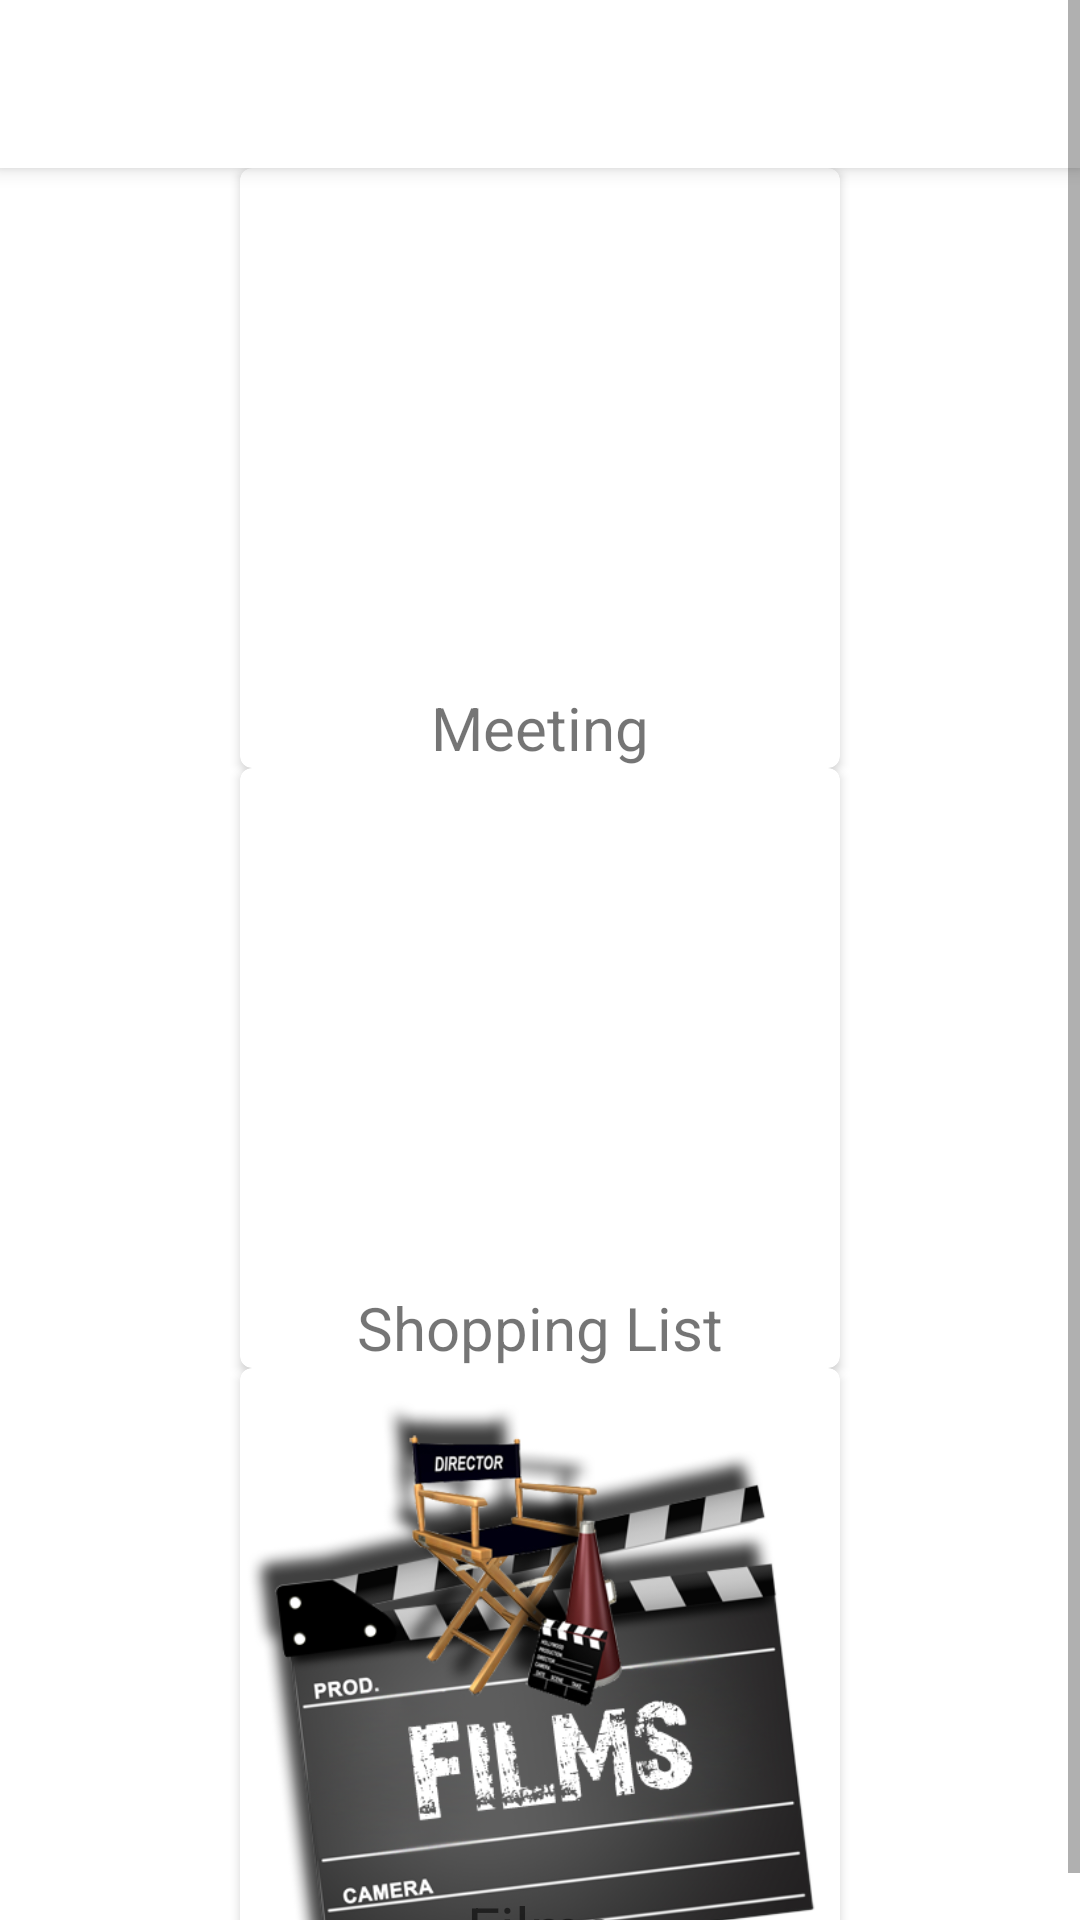

The Android layout XML behind this screen, and the referenced resources:
<!-- AndroidManifest.xml: application theme AppTheme -->
<!-- res/layout/add_task_screen.xml -->
<?xml version="1.0" encoding="utf-8"?>
<ScrollView xmlns:android="http://schemas.android.com/apk/res/android"
    xmlns:app="http://schemas.android.com/apk/res-auto"
    xmlns:card_view="http://schemas.android.com/apk/res-auto"
    xmlns:tools="http://schemas.android.com/tools"
    android:layout_width="match_parent"
    android:layout_height="match_parent"
    android:background="@color/white"
    android:fillViewport="true">

    <LinearLayout
        android:layout_width="match_parent"
        android:layout_height="match_parent"
        android:orientation="vertical">

        <android.support.v7.widget.Toolbar
            android:id="@+id/add_task_screen_toolbar"
            android:layout_width="match_parent"
            android:layout_height="?attr/actionBarSize"
            android:background="@color/white"
            android:elevation="4dp"
            android:theme="@style/ThemeOverlay.AppCompat.ActionBar"
            app:popupTheme="@style/ThemeOverlay.AppCompat.Light" />

        <android.support.v7.widget.CardView xmlns:card_view="http://schemas.android.com/apk/res-auto"
            android:id="@+id/meeting_card"
            android:layout_width="200dp"
            android:layout_height="200dp"
            android:layout_gravity="center"
            card_view:cardCornerRadius="4dp">

            <ImageView
                android:layout_width="match_parent"
                android:layout_height="match_parent"
                android:src="@drawable/meeting" />

            <TextView
                android:layout_width="match_parent"
                android:layout_height="match_parent"
                android:gravity="center_horizontal|bottom"
                android:text="Meeting"
                android:textSize="20sp" />
        </android.support.v7.widget.CardView>

        <android.support.v7.widget.CardView xmlns:card_view="http://schemas.android.com/apk/res-auto"
            android:id="@+id/shopping_card"
            android:layout_width="200dp"
            android:layout_height="200dp"
            android:layout_gravity="center"
            card_view:cardCornerRadius="4dp">

            <ImageView
                android:layout_width="match_parent"
                android:layout_height="match_parent"
                android:src="@drawable/shopping" />

            <TextView
                android:layout_width="match_parent"
                android:layout_height="match_parent"
                android:gravity="center_horizontal|bottom"
                android:text="Shopping List"
                android:textSize="20sp" />
        </android.support.v7.widget.CardView>


        <android.support.v7.widget.CardView xmlns:card_view="http://schemas.android.com/apk/res-auto"
            android:id="@+id/film_card"
            android:layout_width="200dp"
            android:layout_height="200dp"
            android:layout_gravity="center"
            card_view:cardCornerRadius="4dp">

            <ImageView
                android:layout_width="match_parent"
                android:layout_height="match_parent"
                android:src="@drawable/films" />

            <TextView
                android:layout_width="match_parent"
                android:layout_height="match_parent"
                android:gravity="center_horizontal|bottom"
                android:text="Films"
                android:textSize="20sp" />
        </android.support.v7.widget.CardView>

    </LinearLayout>

</ScrollView>
<!-- resources referenced by this layout -->
<resources>
  <!-- drawable films: png bitmap (drawable, 195861 bytes) -->
  <style name="AppTheme" parent="Theme.AppCompat.Light.DarkActionBar">
          
      </style>
  <!-- not gathered from this repository: default colours our renderer supplied (Android Studio template values) -->
  <color name="white">#FFFFFFFF</color>
</resources>
